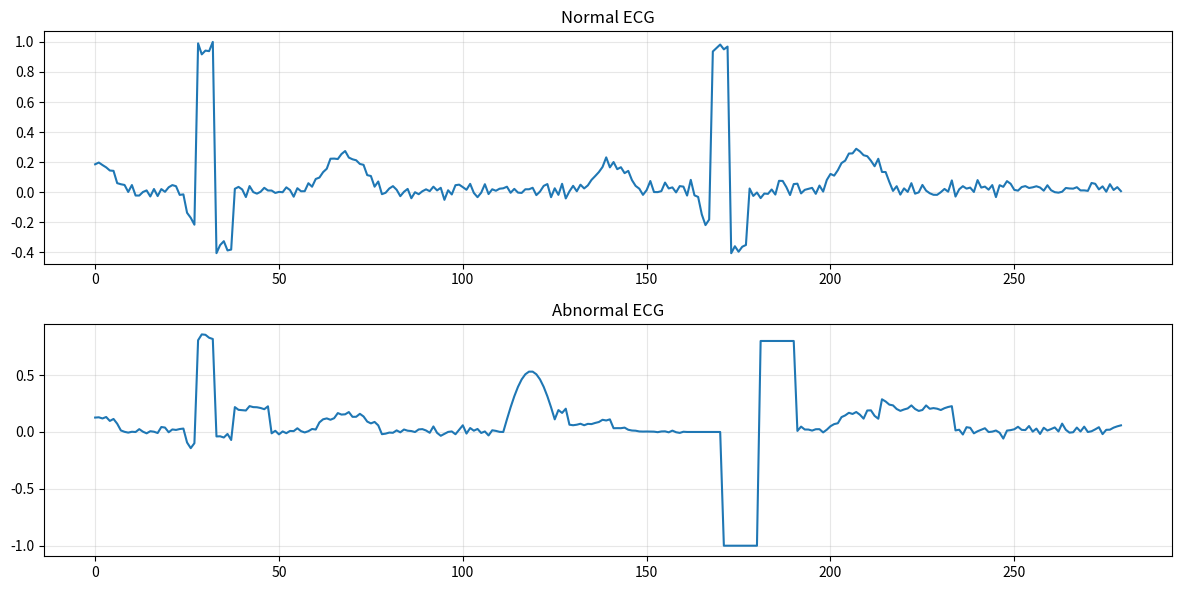

The script that saved this image:
import numpy as np
import matplotlib.pyplot as plt
import os

def create_directory(directory_path):
    if not os.path.exists(directory_path):
        os.makedirs(directory_path)
        print(f"Created directory: {directory_path}")

test_dir = "new_ecg_data_2"
create_directory(test_dir)

def generate_normal_ecg(num_samples=280):
    t = np.linspace(0, 2, num_samples)
    
    heart_rate = 60
    base_freq = heart_rate / 60
    
    p_wave = 0.15 * np.sin(2 * np.pi * base_freq * t)
    qrs_complex = np.zeros_like(t)
    t_wave = 0.3 * np.sin(2 * np.pi * base_freq * t)
    
    beat_interval = int(num_samples / (base_freq * 2))
    for i in range(3):
        center = i * beat_interval + int(0.2 * beat_interval)
        if center < num_samples:
            if center-3 >= 0:
                qrs_complex[center-3:center] = -0.2
            
            if center+5 < num_samples:
                qrs_complex[center:center+5] = 1.0
            
            if center+5 < num_samples and center+10 < num_samples:
                qrs_complex[center+5:center+10] = -0.4
    
    p_wave_shifted = np.zeros_like(p_wave)
    t_wave_shifted = np.zeros_like(t_wave)
    
    for i in range(3):
        center = i * beat_interval + int(0.2 * beat_interval)
        if center < num_samples:
            p_center = center - 20
            if p_center > 0:
                p_width = 15
                for j in range(p_width):
                    if p_center-p_width+j >= 0 and p_center-p_width+j < num_samples:
                        p_wave_shifted[p_center-p_width+j] += 0.2 * np.sin(np.pi * j / p_width)
            
            t_center = center + 30
            if t_center < num_samples:
                t_width = 20
                for j in range(t_width):
                    if t_center+j < num_samples:
                        t_wave_shifted[t_center+j] += 0.25 * np.sin(np.pi * j / t_width)
    
    ecg = p_wave_shifted + qrs_complex + t_wave_shifted
    
    baseline_wander = 0.05 * np.sin(2 * np.pi * 0.05 * t)
    noise = 0.03 * np.random.randn(num_samples)
    
    ecg = ecg + baseline_wander + noise
    
    ecg = ecg / np.max(np.abs(ecg))
    
    return ecg

def generate_abnormal_ecg(num_samples=280):
    ecg = generate_normal_ecg(num_samples)
    
    t = np.linspace(0, 2, num_samples)
    
    beat_interval = int(num_samples / 3)
    for i in range(3):
        center = i * beat_interval + int(0.2 * beat_interval)
        if center < num_samples:
            st_start = center + 10
            st_end = center + 30
            if st_start < num_samples and st_end < num_samples:
                ecg[st_start:st_end] += 0.3
    
    center = beat_interval + int(0.2 * beat_interval)
    if center + 15 < num_samples:
        ecg[center:center+15] = 0.8 * np.sin(np.pi * np.arange(15) / 15)
    
    if 3*beat_interval//2 + 30 < num_samples:
        ecg[3*beat_interval//2 - 10:3*beat_interval//2 + 30] = ecg[3*beat_interval//2 - 10:3*beat_interval//2 + 30] * 0.3
    
    pvc_center = 2 * beat_interval - 15
    if pvc_center > 0 and pvc_center + 20 < num_samples:
        ecg[pvc_center-10:pvc_center+20] = 0
        ecg[pvc_center:pvc_center+10] = -1.5
        ecg[pvc_center+10:pvc_center+20] = 1.2
    
    ecg = ecg / np.max(np.abs(ecg))
    
    return ecg

normal_ecg = generate_normal_ecg()
abnormal_ecg = generate_abnormal_ecg()

np.save(os.path.join(test_dir, "normal_ecg.npy"), normal_ecg)
np.save(os.path.join(test_dir, "abnormal_ecg.npy"), abnormal_ecg)

np.savetxt(os.path.join(test_dir, "normal_ecg.csv"), normal_ecg, delimiter=',')
np.savetxt(os.path.join(test_dir, "abnormal_ecg.csv"), abnormal_ecg, delimiter=',')

plt.figure(figsize=(12, 6))

plt.subplot(2, 1, 1)
plt.plot(normal_ecg)
plt.title("Normal ECG")
plt.grid(True, alpha=0.3)

plt.subplot(2, 1, 2)
plt.plot(abnormal_ecg)
plt.title("Abnormal ECG")
plt.grid(True, alpha=0.3)

plt.tight_layout()
plt.savefig(os.path.join(test_dir, "ecg_comparison.png"))
print(f"ECG test files created in {test_dir}")

print("\nCreated files:")
print(f"1. Normal ECG: {os.path.join(test_dir, 'normal_ecg.npy')} and {os.path.join(test_dir, 'normal_ecg.csv')}")
print(f"2. Abnormal ECG: {os.path.join(test_dir, 'abnormal_ecg.npy')} and {os.path.join(test_dir, 'abnormal_ecg.csv')}")
print(f"3. Visual comparison: {os.path.join(test_dir, 'ecg_comparison.png')}")

print(f"\nNormal ECG - min: {normal_ecg.min():.2f}, max: {normal_ecg.max():.2f}")
print(f"Abnormal ECG - min: {abnormal_ecg.min():.2f}, max: {abnormal_ecg.max():.2f}")